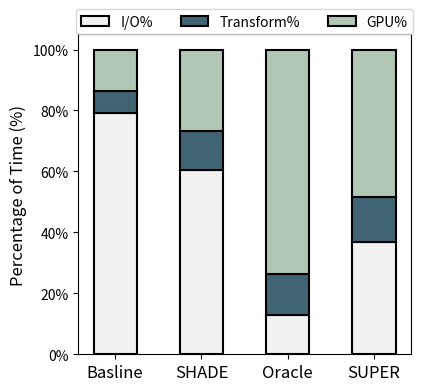

Recreate this plot in Python.
import matplotlib.pyplot as plt
from matplotlib.ticker import FuncFormatter

# # Data resnet 18
# data = {
#     'Basline': {'IO %': 96.5325224804555, 'Transformation %': 1.0398589536327, 'GPU %': 2.42467468291663},
#     'SHADE': {'IO %': 87.1375296699801, 'Transformation %': 7.22306871099934, 'GPU %': 5.63940161902051},
#     'Oracle': {'IO %': 24, 'Transformation %': 3, 'GPU %': 74},
#     'SUPER': {'IO %': 38, 'Transformation %': 14, 'GPU %': 48},
# }


# Data resnet 50
data = {
    'Basline': {'IO %': 79.1254446154995, 'Transformation %': 7.1445961114448, 'GPU %': 13.728382949341},
    'SHADE': {'IO %': 60.5862122174053, 'Transformation %': 12.7536208474465, 'GPU %': 26.6601669351481},
    'Oracle': {'IO %': 12.9087571589205, 'Transformation %': 13.5274180063709, 'GPU %': 73.5560405113968},
    'SUPER': {'IO %': 36.759908419515, 'Transformation %': 14.9225592790088, 'GPU %': 48.3118074995643},
}


# # Data resnet18
# data = {
#     'Basline': {'IO %': 96, 'Transformation %': 1, 'GPU %': 2},
#     'SHADE': {'IO %': 93, 'Transformation %': 1, 'GPU %': 6},
#     'Oracle': {'IO %': 66, 'Transformation %': 1, 'GPU %': 33},
#     'SUPER': {'IO %': 77, 'Transformation %': 1, 'GPU %': 22},
# }

# # Data pythia-14m
# data = {
#     'Basline': {'IO %': 33.9185439956913, 'Transformation %': 31.9787106787411, 'GPU %': 34.1027453258919},
# #     'SHADE': {'IO %': 93, 'Transformation %': 1, 'GPU %': 6},
#     'Oracle': {'IO %': 0.485495741989118, 'Transformation %': 0.229738774945173, 'GPU %': 99.2847654817468},
#     'SUPER': {'IO %': 0.545340337925344, 'Transformation %': 1.81757997119794, 'GPU %': 97.6370796923387},
# }

# # Data pythia-70m
# data = {
#     'Basline': {'IO %': 21.738547697084, 'Transformation %': 21.3326087949571, 'GPU %': 56.9288435074687},
# #    'SHADE': {'IO %': 93, 'Transformation %': 1, 'GPU %': 6},
#     'Oracle': {'IO %': 0.183879063850989, 'Transformation %': 0.53540833086722, 'GPU %': 98.9196007792605},
#     'SUPER': {'IO %': 0.31788307853497, 'Transformation %':0.89652015639459, 'GPU %': 99.5411007793089},
# }

io_color ='#F1F1F2'  
# shade_color = '#767171'
transformation_color = '#406474'   
gpu_color = '#B2C6B6'    

# Extract labels and values
labels = list(data.keys())
io_values = [data[label]['IO %'] for label in labels]
transformation_values = [data[label]['Transformation %'] for label in labels]
gpu_values = [data[label]['GPU %'] for label in labels]

# Plotting the bar chart
plt.figure(figsize=(4.5, 4))

# Plotting bars for IO %
plt.bar(labels, io_values, color=io_color, label='IO %', edgecolor='black',
        linewidth=1.5, width=0.5 )
# Plotting bars for Transformation %
plt.bar(labels, transformation_values, bottom=io_values, color=transformation_color, label='Transformation %',edgecolor='black',
        linewidth=1.5, width=0.5 )
# Plotting bars for GPU %
plt.bar(labels, gpu_values, bottom=[sum(x) for x in zip(io_values, transformation_values)], color=gpu_color, label='GPU %',edgecolor='black',
        linewidth=1.5, width=0.5 )

plt.subplots_adjust(left=0.162, right=0.9, top=0.9, bottom=0.1)

# Adding labels and title
plt.ylabel('Percentage of Time (%)', fontsize=12)
plt.xticks(fontsize=12, weight='normal')  # Adjust the font size as needed
plt.legend(['I/O%', 'Transform%', 'GPU%'], loc='upper center', bbox_to_anchor=(0.5, 1.1), ncol=3)
# Adjust layout to avoid overlap
# plt.tight_layout()
# Show plot
# plt.show()
# pass
# Formatter function to add percentage sign
def percent_formatter(x, pos):
    return f'{int(x)}%'

# Apply the formatter to the y-axis
plt.gca().yaxis.set_major_formatter(FuncFormatter(percent_formatter))

plt.savefig('figures\eval_resnet50_cifar10\percentage_breakdown.png')
